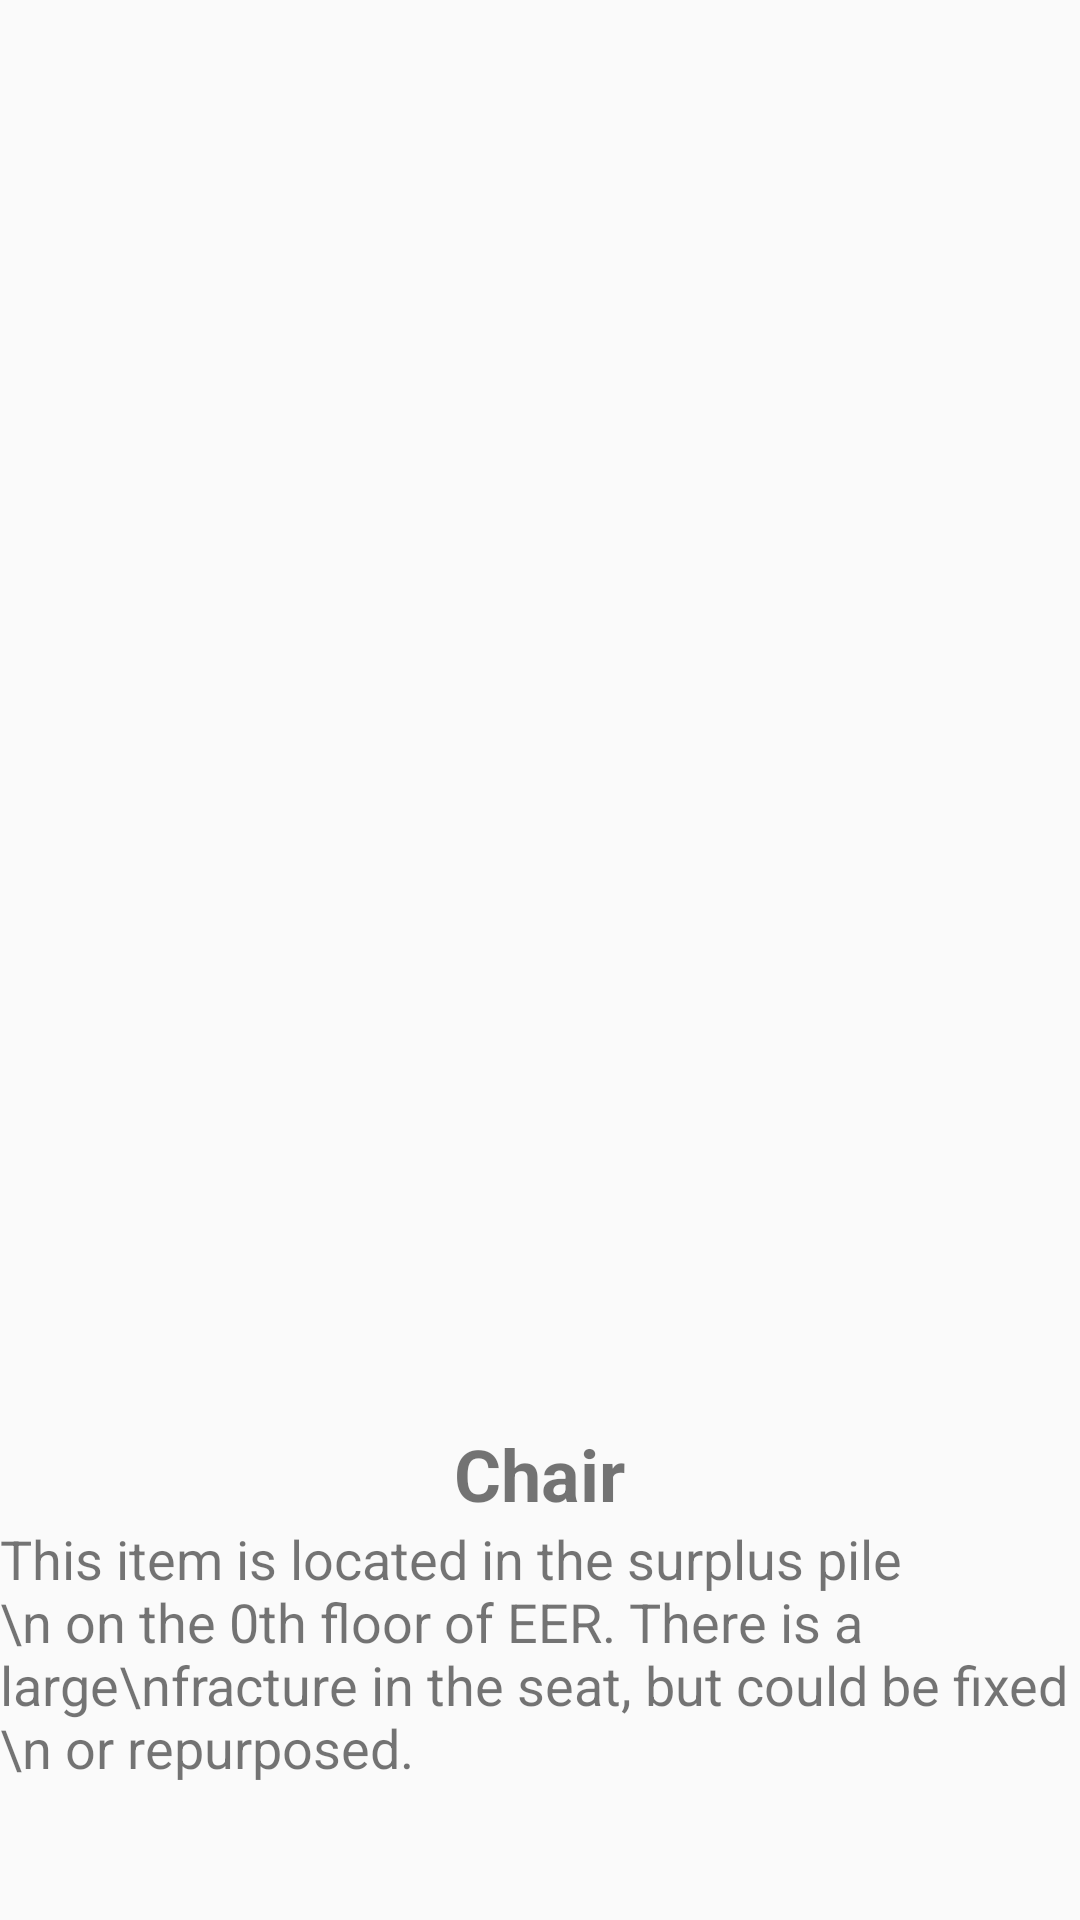

Here is an Android app screen rendered from its layout file. Give the layout XML and the strings, colors and styles it references.
<!-- AndroidManifest.xml: application theme Theme.HTF5 -->
<!-- res/layout/activity_item5_details.xml -->
<?xml version="1.0" encoding="utf-8"?>
<RelativeLayout xmlns:android="http://schemas.android.com/apk/res/android"
    xmlns:app="http://schemas.android.com/apk/res-auto"
    xmlns:tools="http://schemas.android.com/tools"
    android:layout_width="match_parent"
    android:layout_height="match_parent"
    tools:context=".Item5Details">

    <RelativeLayout
        android:layout_width="wrap_content"
        android:layout_height="wrap_content"
        android:layout_centerHorizontal="true">

        <ImageView
            android:id="@+id/ItemImage1"

            android:layout_width="300dp"
            android:layout_height="300dp"


            android:layout_centerInParent="true"
            android:src="@drawable/chair" />

        <TextView
            android:id="@+id/buffer1"
            android:layout_width="wrap_content"
            android:layout_height="175dp"
            android:layout_below="@+id/ItemImage1" />

        <TextView
            android:id="@+id/bold1"
            android:layout_width="wrap_content"
            android:layout_height="wrap_content"
            android:layout_below="@+id/buffer1"
            android:layout_centerHorizontal="true"
            android:text="Chair"
            android:textSize="24sp"
            android:textStyle="bold" />

        <TextView
            android:layout_width="wrap_content"
            android:layout_height="wrap_content"
            android:layout_below="@id/bold1"
            android:layout_centerHorizontal="true"
            android:text="This item is located in the surplus pile \n on the 0th floor of EER. There is a large\nfracture in the seat, but could be fixed \n or repurposed."
            android:textSize="18sp" />


    </RelativeLayout>

</RelativeLayout>
<!-- resources referenced by this layout -->
<resources>
  <style name="Theme.HTF5" parent="Theme.AppCompat.Light.NoActionBar">
          
          <item name="colorPrimary">@color/purple_500</item>
          <item name="colorPrimaryDark">@color/purple_700</item>
          <item name="colorAccent">@color/teal_200</item>
          
      </style>
  <!-- not gathered from this repository: default colours our renderer supplied (Android Studio template values) -->
  <color name="purple_500">#FF6200EE</color>
  <color name="purple_700">#FF3700B3</color>
  <color name="teal_200">#FF03DAC5</color>
</resources>
